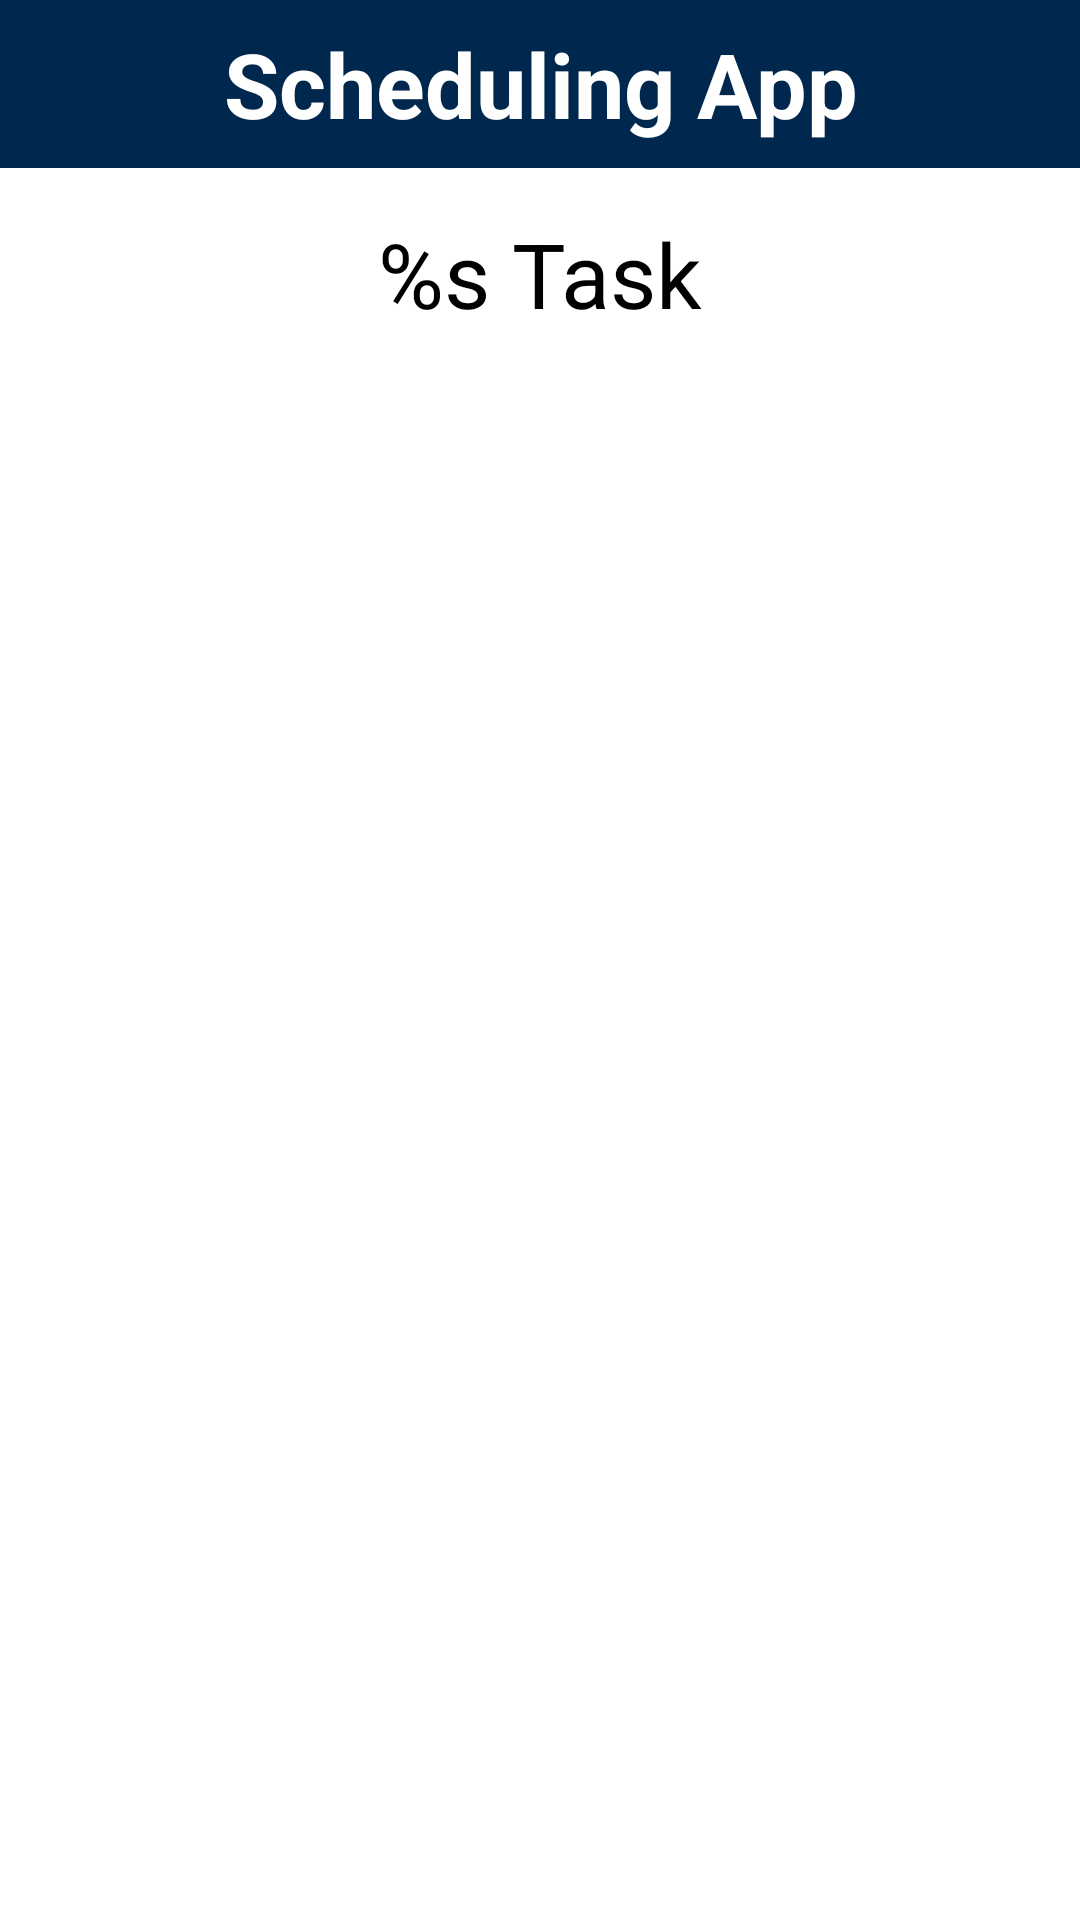

Write the Android layout XML for this screen, with the resource values it uses.
<!-- AndroidManifest.xml: application theme Theme.SchedulingAppAndroid -->
<!-- res/layout/activity_task.xml -->
<?xml version="1.0" encoding="utf-8"?>
<androidx.constraintlayout.widget.ConstraintLayout xmlns:android="http://schemas.android.com/apk/res/android"
    xmlns:app="http://schemas.android.com/apk/res-auto"
    xmlns:tools="http://schemas.android.com/tools"
    android:id="@+id/main"
    android:layout_width="match_parent"
    android:layout_height="match_parent"
    tools:context=".activities.TaskActivity">

    <androidx.appcompat.widget.Toolbar
        android:id="@+id/activity_task_toolbar"
        android:layout_width="0dp"
        android:layout_height="?attr/actionBarSize"
        android:background="?attr/colorPrimary"
        app:layout_constraintTop_toTopOf="parent"
        app:layout_constraintStart_toStartOf="parent"
        app:layout_constraintEnd_toEndOf="parent">

        <TextView
            android:id="@+id/activity_task_title"
            android:layout_width="wrap_content"
            android:layout_height="wrap_content"
            app:layout_constraintStart_toStartOf="parent"
            app:layout_constraintEnd_toEndOf="parent"
            android:layout_gravity="center"
            android:text="@string/app_name"
            android:textColor="?attr/colorOnPrimary"
            android:textSize="@dimen/app_title_text_size"
            android:textAlignment="center"
            android:textStyle="bold"/>
    </androidx.appcompat.widget.Toolbar>

    <TextView
        android:id="@+id/activity_task_header"
        android:layout_width="0dp"
        android:layout_height="wrap_content"
        app:layout_constraintStart_toStartOf="parent"
        app:layout_constraintEnd_toEndOf="parent"
        app:layout_constraintTop_toBottomOf="@id/activity_task_toolbar"
        android:layout_marginTop="@dimen/section_top_margins"
        android:layout_marginHorizontal="@dimen/side_margins"
        android:text="@string/task_activity_mode"
        android:textColor="?attr/colorOnBackground"
        android:textSize="@dimen/header_text_size"
        android:textAlignment="center"/>

    <FrameLayout
    android:id="@+id/fragment_container"
    android:layout_width="0sp"
    android:layout_height="0sp"
    android:layout_marginTop="@dimen/section_divider_top_margins"
    app:layout_constraintTop_toBottomOf="@id/activity_task_header"
    app:layout_constraintStart_toStartOf="@id/activity_task_header"
    app:layout_constraintEnd_toEndOf="@id/activity_task_header"
    app:layout_constraintBottom_toBottomOf="parent"/>

</androidx.constraintlayout.widget.ConstraintLayout>
<!-- resources referenced by this layout -->
<resources>
  <dimen name="app_title_text_size">30sp</dimen>
  <dimen name="header_text_size">30sp</dimen>
  <dimen name="section_divider_top_margins">25sp</dimen>
  <dimen name="section_top_margins">15sp</dimen>
  <dimen name="side_margins">55sp</dimen>
  <string name="app_name">Scheduling App</string>
  <string name="task_activity_mode">%s Task</string>
  <style name="Theme.SchedulingAppAndroid" parent="Theme.MaterialComponents.DayNight.NoActionBar">
          
          <item name="colorPrimary">@color/primary</item>
          <item name="colorOnPrimary">@color/white</item>
          
          <item name="colorSecondary">@color/white</item>
          <item name="colorOnSecondary">@color/black</item>
          
          <item name="android:statusBarColor">?attr/colorPrimary</item>
          
          <item name="backgroundColor">#FFFFF0</item>
      </style>
  <color name="primary">#00274D</color>
  <color name="white">#FFFFFFFF</color>
  <color name="black">#FF000000</color>
</resources>
